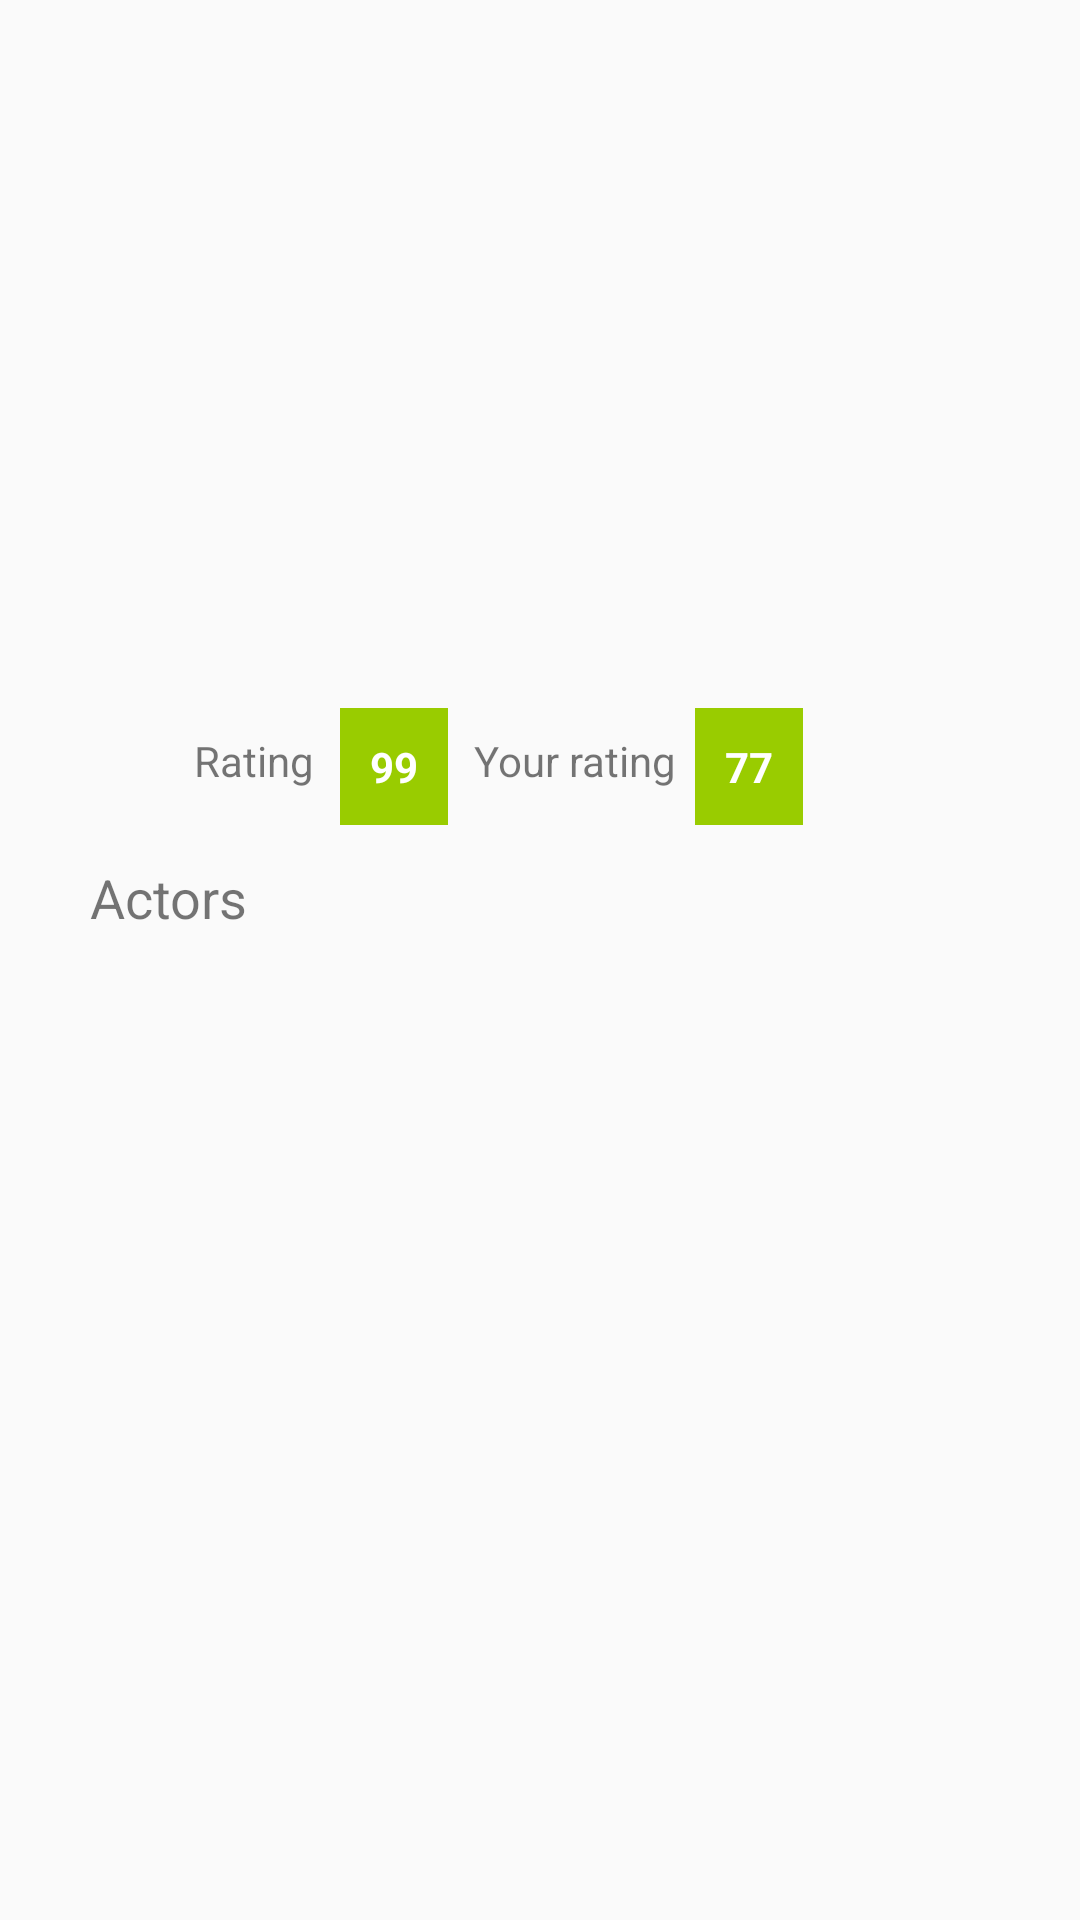

Here is an Android app screen rendered from its layout file. Give the layout XML and the strings, colors and styles it references.
<!-- AndroidManifest.xml: activity theme SecondaryTheme -->
<!-- res/layout/activity_movie_details.xml -->
<?xml version="1.0" encoding="utf-8"?>
<androidx.constraintlayout.widget.ConstraintLayout xmlns:android="http://schemas.android.com/apk/res/android"
    xmlns:app="http://schemas.android.com/apk/res-auto"
    xmlns:tools="http://schemas.android.com/tools"
    android:layout_width="match_parent"
    android:layout_height="match_parent"
    android:padding="10dp"
    tools:context=".MovieDetailsActivity">

    <ImageView
        android:id="@+id/movie_image"
        android:layout_width="120dp"
        android:layout_height="170dp"
        android:layout_marginStart="16dp"
        android:scaleType="fitXY"
        android:adjustViewBounds="true"
        android:layout_marginLeft="16dp"
        android:layout_marginTop="32dp"
        app:layout_constraintStart_toStartOf="parent"
        app:layout_constraintTop_toTopOf="parent" />

    <TextView
        android:id="@+id/movie_title"
        android:layout_width="0dp"
        android:layout_height="wrap_content"
        android:layout_marginStart="20dp"
        android:layout_marginLeft="20dp"
        android:layout_marginTop="48dp"
        android:textSize="20sp"
        android:textStyle="bold"
        app:layout_constraintEnd_toEndOf="parent"
        app:layout_constraintHorizontal_bias="0.0"
        app:layout_constraintStart_toEndOf="@+id/movie_image"
        app:layout_constraintTop_toTopOf="parent" />

    <TextView
        android:id="@+id/movie_desc"
        android:layout_width="0dp"
        android:layout_height="wrap_content"
        android:layout_marginStart="20dp"
        android:layout_marginLeft="20dp"
        android:layout_marginTop="12dp"
        android:textSize="10sp"
        app:layout_constraintEnd_toEndOf="parent"
        app:layout_constraintHorizontal_bias="0.0"
        app:layout_constraintStart_toEndOf="@+id/movie_image"
        app:layout_constraintTop_toBottomOf="@+id/movie_title" />

    <TextView
        android:id="@+id/textView4"
        android:layout_width="wrap_content"
        android:layout_height="wrap_content"
        android:layout_marginTop="24dp"
        android:background="@android:color/holo_green_light"
        android:padding="10dp"
        android:text="99"
        android:textColor="@android:color/white"
        android:textStyle="bold"
        app:layout_constraintEnd_toEndOf="parent"
        app:layout_constraintHorizontal_bias="0.34"
        app:layout_constraintStart_toStartOf="parent"
        app:layout_constraintTop_toBottomOf="@+id/movie_image" />

    <TextView
        android:id="@+id/textView10"
        android:layout_width="wrap_content"
        android:layout_height="wrap_content"
        android:layout_marginTop="32dp"
        android:text="Your rating"
        app:layout_constraintEnd_toStartOf="@+id/textView5"
        app:layout_constraintHorizontal_bias="0.575"
        app:layout_constraintStart_toEndOf="@+id/textView4"
        app:layout_constraintTop_toBottomOf="@+id/movie_image" />

    <TextView
        android:id="@+id/textView5"
        android:layout_width="wrap_content"
        android:layout_height="wrap_content"
        android:layout_marginTop="24dp"
        android:background="@android:color/holo_green_light"
        android:padding="10dp"
        android:text="77"
        android:textColor="@android:color/white"
        android:textStyle="bold"
        app:layout_constraintEnd_toEndOf="parent"
        app:layout_constraintStart_toEndOf="@+id/textView4"
        app:layout_constraintTop_toBottomOf="@+id/movie_image" />

    <TextView
        android:id="@+id/textView8"
        android:layout_width="wrap_content"
        android:layout_height="wrap_content"
        android:layout_marginTop="32dp"
        android:text="Rating"
        app:layout_constraintEnd_toStartOf="@+id/textView4"
        app:layout_constraintHorizontal_bias="0.861"
        app:layout_constraintStart_toStartOf="parent"
        app:layout_constraintTop_toBottomOf="@+id/movie_image" />

    <androidx.recyclerview.widget.RecyclerView
        android:id="@+id/rvMovieDetailsActors"
        android:layout_width="match_parent"
        android:layout_height="wrap_content"
        android:layout_marginStart="5dp"
        android:layout_marginLeft="5dp"
        android:layout_marginTop="8dp"
        android:layout_marginEnd="5dp"
        android:layout_marginRight="5dp"
        android:orientation="horizontal"
        android:padding="10dp"
        app:layoutManager="androidx.recyclerview.widget.LinearLayoutManager"
        app:layout_constraintEnd_toEndOf="parent"
        app:layout_constraintHorizontal_bias="0.45"
        app:layout_constraintStart_toStartOf="parent"
        app:layout_constraintTop_toBottomOf="@+id/textView6" />

    <TextView
        android:id="@+id/textView6"
        android:layout_width="0dp"
        android:layout_height="26dp"
        android:layout_marginStart="20dp"
        android:layout_marginLeft="20dp"
        android:layout_marginTop="12dp"
        android:layout_marginEnd="20dp"
        android:layout_marginRight="20dp"
        android:text="Actors"
        android:textSize="18sp"
        app:layout_constraintEnd_toEndOf="parent"
        app:layout_constraintHorizontal_bias="0.515"
        app:layout_constraintStart_toStartOf="parent"
        app:layout_constraintTop_toBottomOf="@+id/textView4" />

</androidx.constraintlayout.widget.ConstraintLayout>
<!-- resources referenced by this layout -->
<resources>
  <style name="SecondaryTheme" parent="Theme.AppCompat.Light.DarkActionBar">
          
          <item name="colorPrimary">@color/colorPrimary</item>
          <item name="colorPrimaryDark">@color/colorPrimaryDark</item>
          <item name="colorAccent">@color/colorAccent</item>
      </style>
  <color name="colorPrimary">#14B598</color>
  <color name="colorPrimaryDark">#202F65</color>
  <color name="colorAccent">#03DAC5</color>
</resources>
